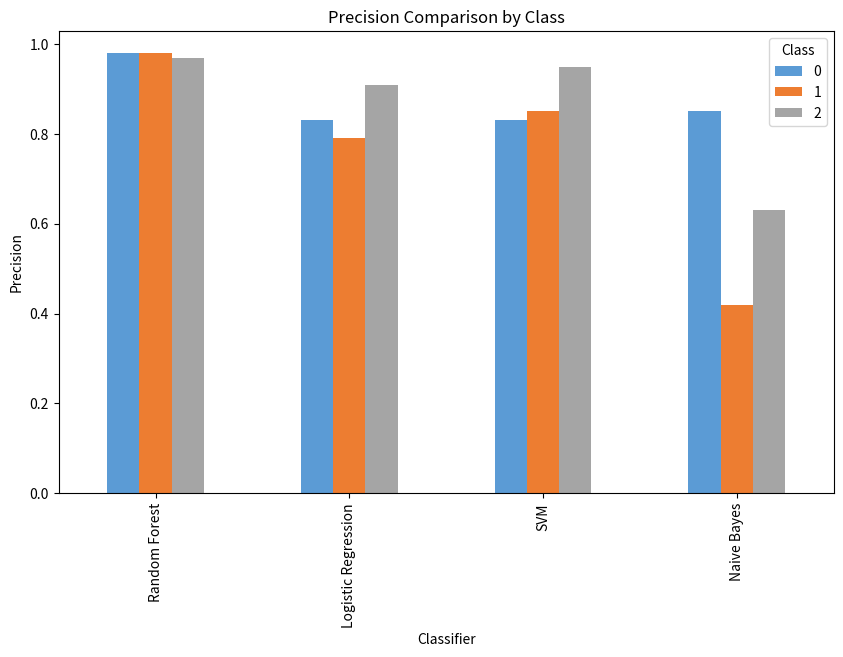
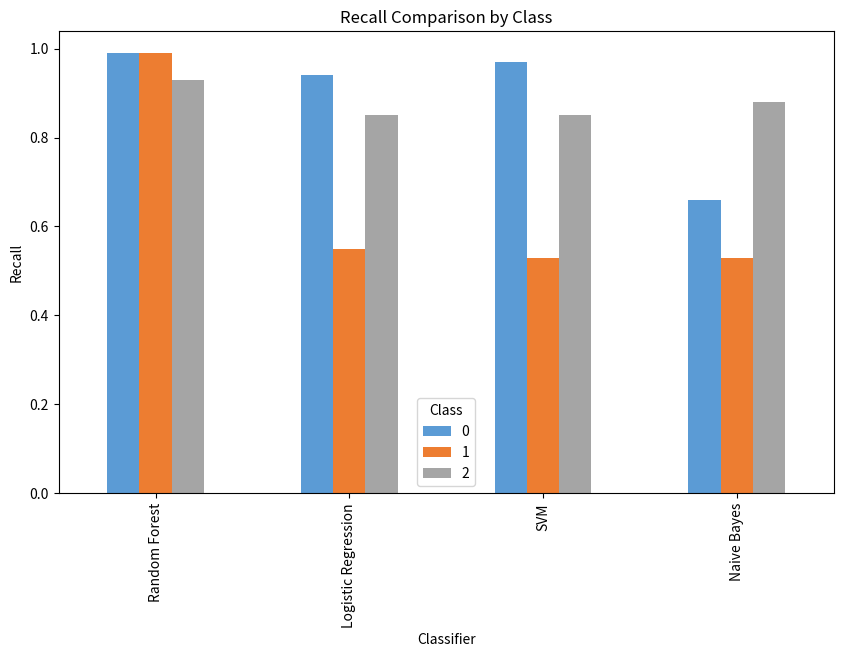
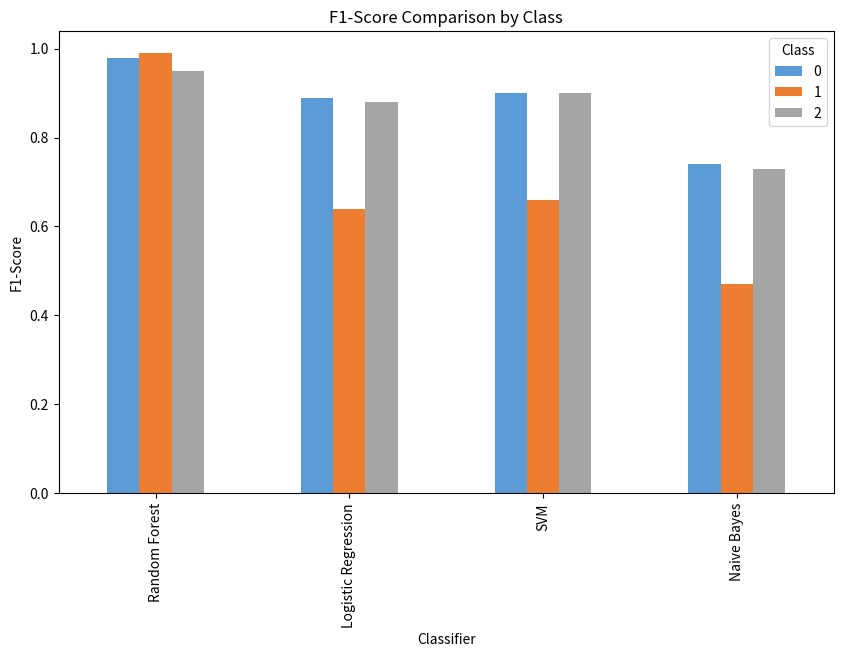
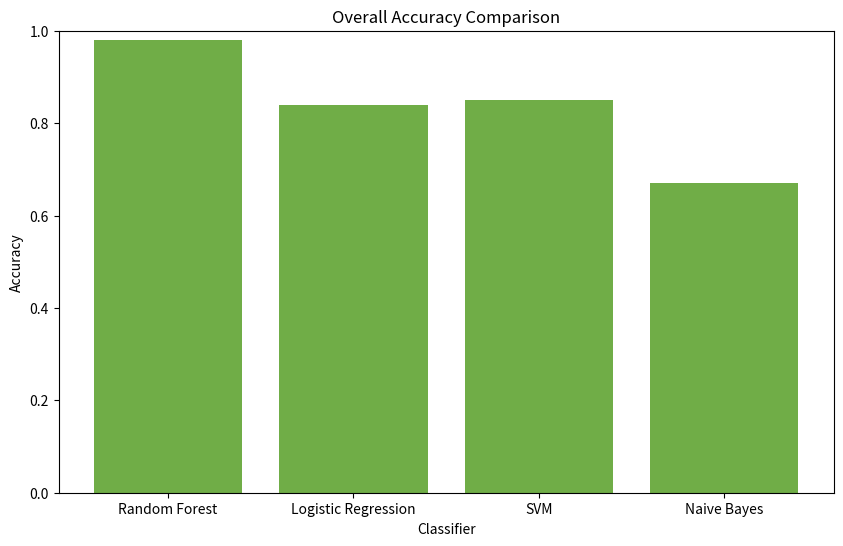

Write the Python code that produced these figures, in order.
import matplotlib.pyplot as plt
import pandas as pd

# Data for each classifier
classifiers = ["Random Forest", "Logistic Regression", "SVM", "Naive Bayes"]

# Precision, Recall, F1-Score for each class and classifier
data = {
    "Precision": {
        0: [0.98, 0.83, 0.83, 0.85],
        1: [0.98, 0.79, 0.85, 0.42],
        2: [0.97, 0.91, 0.95, 0.63]
    },
    "Recall": {
        0: [0.99, 0.94, 0.97, 0.66],
        1: [0.99, 0.55, 0.53, 0.53],
        2: [0.93, 0.85, 0.85, 0.88]
    },
    "F1-Score": {
        0: [0.98, 0.89, 0.90, 0.74],
        1: [0.99, 0.64, 0.66, 0.47],
        2: [0.95, 0.88, 0.90, 0.73]
    },
    "Accuracy": [0.98, 0.84, 0.85, 0.67]
}

# Plotting Precision by Class
precision_data = pd.DataFrame(data["Precision"], index=classifiers)
precision_data.plot(kind="bar", figsize=(10, 6), color=['#5b9bd5', '#ed7d31', '#a5a5a5'])
plt.title("Precision Comparison by Class")
plt.xlabel("Classifier")
plt.ylabel("Precision")
plt.legend(title="Class")
plt.show()

# Plotting Recall by Class
recall_data = pd.DataFrame(data["Recall"], index=classifiers)
recall_data.plot(kind="bar", figsize=(10, 6), color=['#5b9bd5', '#ed7d31', '#a5a5a5'])
plt.title("Recall Comparison by Class")
plt.xlabel("Classifier")
plt.ylabel("Recall")
plt.legend(title="Class")
plt.show()

# Plotting F1-Score by Class
f1_score_data = pd.DataFrame(data["F1-Score"], index=classifiers)
f1_score_data.plot(kind="bar", figsize=(10, 6), color=['#5b9bd5', '#ed7d31', '#a5a5a5'])
plt.title("F1-Score Comparison by Class")
plt.xlabel("Classifier")
plt.ylabel("F1-Score")
plt.legend(title="Class")
plt.show()

# Plotting Overall Accuracy
plt.figure(figsize=(10, 6))
plt.bar(classifiers, data["Accuracy"], color='#70ad47')
plt.title("Overall Accuracy Comparison")
plt.xlabel("Classifier")
plt.ylabel("Accuracy")
plt.ylim(0, 1)
plt.show()
